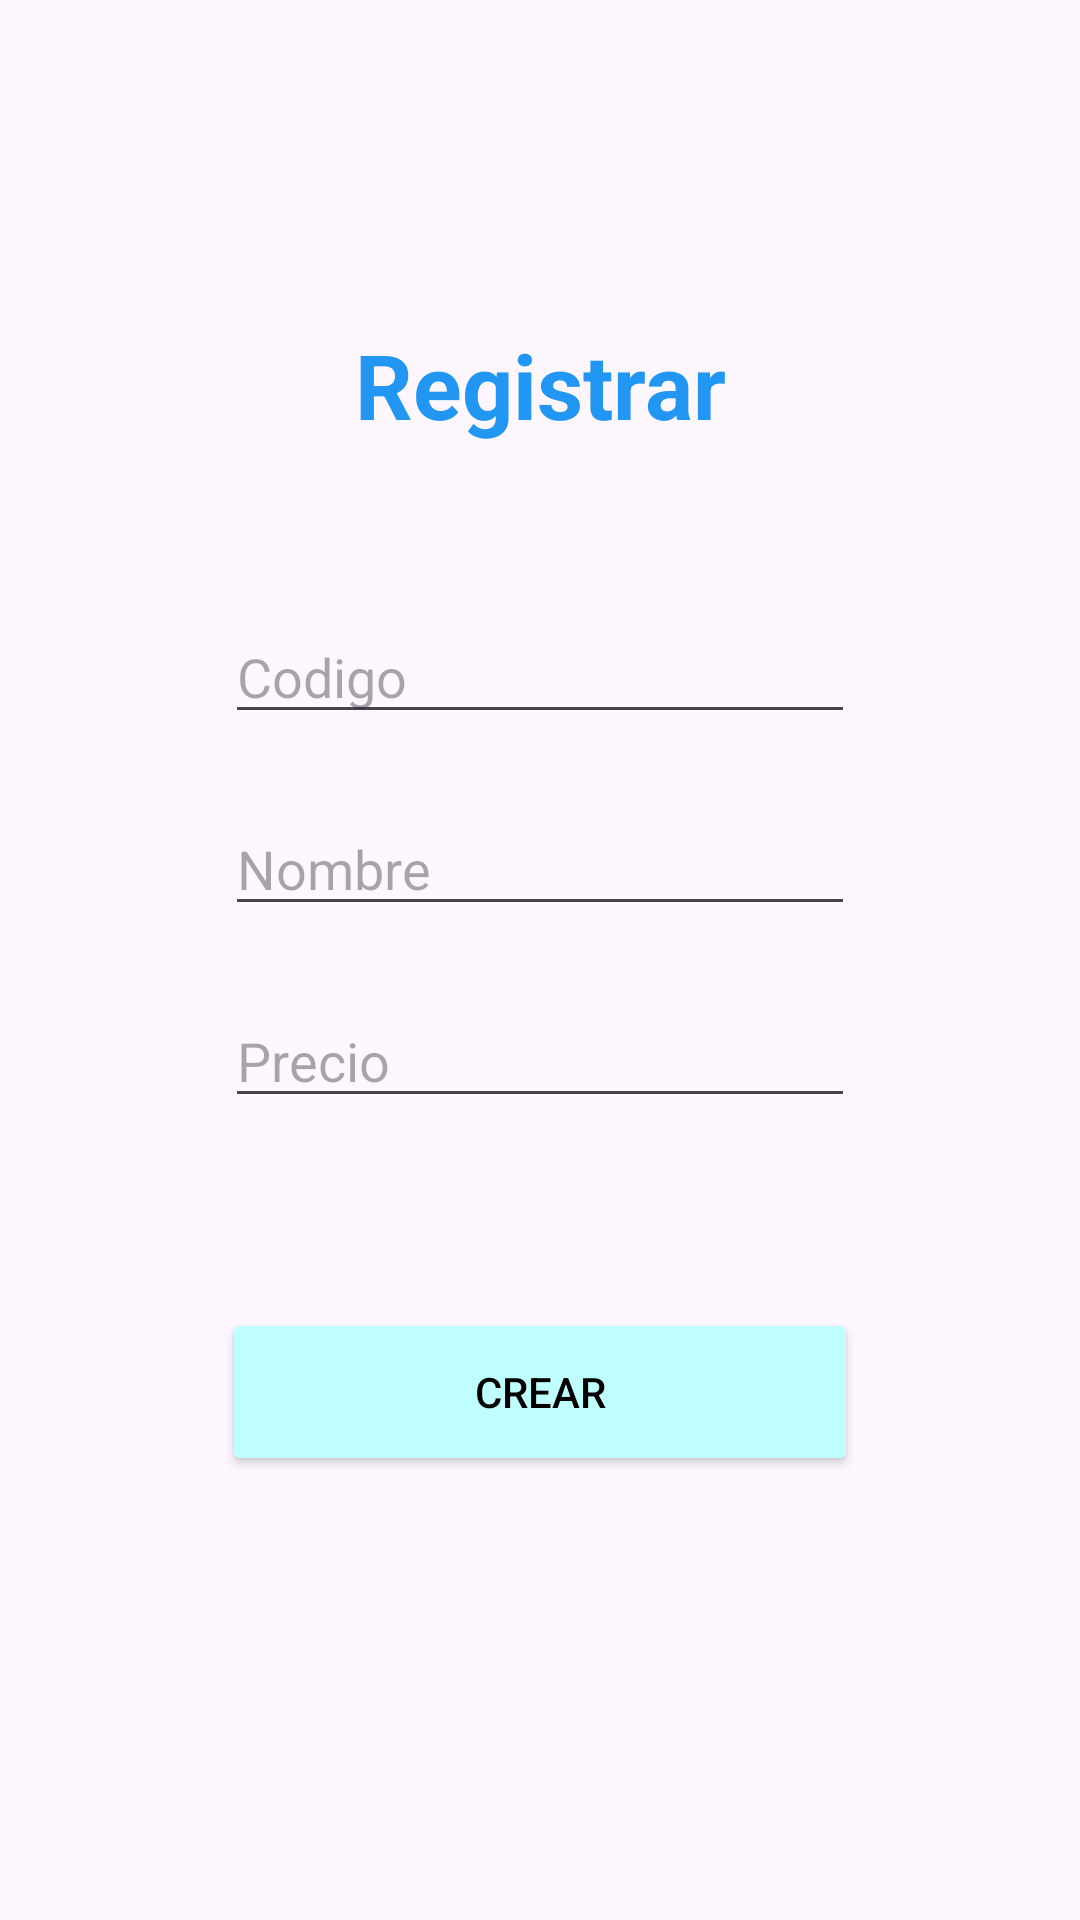

Reconstruct the res/layout file that produces this screen, plus the resources it refers to.
<!-- AndroidManifest.xml: application theme Theme.CrudProductos -->
<!-- res/layout/activity_crear_producto.xml -->
<?xml version="1.0" encoding="utf-8"?>
<androidx.constraintlayout.widget.ConstraintLayout xmlns:android="http://schemas.android.com/apk/res/android"
    xmlns:app="http://schemas.android.com/apk/res-auto"
    xmlns:tools="http://schemas.android.com/tools"
    android:layout_width="match_parent"
    android:layout_height="match_parent"
    tools:context=".CrearProducto">

    <androidx.constraintlayout.widget.Guideline
        android:id="@+id/guideline1"
        android:layout_width="wrap_content"
        android:layout_height="wrap_content"
        android:orientation="vertical"
        app:layout_constraintGuide_begin="20dp"
        app:layout_constraintGuide_percent="0.15"/>

    <androidx.constraintlayout.widget.Guideline
        android:id="@+id/guideline2"
        android:layout_width="wrap_content"
        android:layout_height="wrap_content"
        android:orientation="vertical"
        app:layout_constraintGuide_begin="20dp"
        app:layout_constraintGuide_percent="0.85"/>

    <androidx.constraintlayout.widget.Guideline
        android:id="@+id/guideline3"
        android:layout_width="wrap_content"
        android:layout_height="wrap_content"
        android:orientation="horizontal"
        app:layout_constraintGuide_begin="20dp"
        app:layout_constraintGuide_percent="0.15"/>

    <androidx.constraintlayout.widget.Guideline
        android:id="@+id/guideline4"
        android:layout_width="wrap_content"
        android:layout_height="wrap_content"
        android:orientation="horizontal"
        app:layout_constraintGuide_begin="20dp"
        app:layout_constraintGuide_percent="0.85"/>

    <androidx.constraintlayout.widget.Guideline
        android:id="@+id/guideline5"
        android:layout_width="wrap_content"
        android:layout_height="wrap_content"
        android:orientation="horizontal"
        app:layout_constraintGuide_begin="20dp"
        app:layout_constraintGuide_percent="0.25"/>

    <androidx.constraintlayout.widget.Guideline
        android:id="@+id/guideline6"
        android:layout_width="wrap_content"
        android:layout_height="wrap_content"
        android:orientation="horizontal"
        app:layout_constraintGuide_begin="20dp"
        app:layout_constraintGuide_percent="0.30"/>

    <androidx.constraintlayout.widget.Guideline
        android:id="@+id/guideline7"
        android:layout_width="wrap_content"
        android:layout_height="wrap_content"
        android:orientation="horizontal"
        app:layout_constraintGuide_begin="20dp"
        app:layout_constraintGuide_percent="0.40"/>

    <androidx.constraintlayout.widget.Guideline
        android:id="@+id/guideline8"
        android:layout_width="wrap_content"
        android:layout_height="wrap_content"
        android:orientation="horizontal"
        app:layout_constraintGuide_begin="20dp"
        app:layout_constraintGuide_percent="0.50"/>


    <androidx.constraintlayout.widget.Guideline
        android:id="@+id/guideline9"
        android:layout_width="wrap_content"
        android:layout_height="wrap_content"
        android:orientation="horizontal"
        app:layout_constraintGuide_begin="20dp"
        app:layout_constraintGuide_percent="0.60"/>

    <androidx.constraintlayout.widget.Guideline
        android:id="@+id/guideline10"
        android:layout_width="wrap_content"
        android:layout_height="wrap_content"
        android:orientation="horizontal"
        app:layout_constraintGuide_begin="20dp"
        app:layout_constraintGuide_percent="0.65"/>

    <androidx.constraintlayout.widget.Guideline
        android:id="@+id/guideline11"
        android:layout_width="wrap_content"
        android:layout_height="wrap_content"
        android:orientation="horizontal"
        app:layout_constraintGuide_begin="20dp"
        app:layout_constraintGuide_percent="0.80"/>

    <TextView
        android:id="@+id/textView2"
        android:layout_width="wrap_content"
        android:layout_height="wrap_content"
        android:text="Registrar"
        android:textSize="30dp"
        android:textColor="#2196F3"
        android:textStyle="bold"
        app:layout_constraintBottom_toTopOf="@+id/guideline5"
        app:layout_constraintEnd_toStartOf="@+id/guideline2"
        app:layout_constraintStart_toStartOf="@+id/guideline1"
        app:layout_constraintTop_toTopOf="@+id/guideline3" />

    <EditText
        android:id="@+id/txtCodigo"
        android:layout_width="wrap_content"
        android:layout_height="wrap_content"
        android:ems="10"
        android:inputType="text"
        android:hint="Codigo"
        app:layout_constraintBottom_toTopOf="@+id/guideline7"
        app:layout_constraintEnd_toStartOf="@+id/guideline2"
        app:layout_constraintStart_toStartOf="@+id/guideline1"
        app:layout_constraintTop_toTopOf="@+id/guideline6" />

    <EditText
        android:id="@+id/txtNombre"
        android:layout_width="wrap_content"
        android:layout_height="wrap_content"
        android:ems="10"
        android:inputType="text"
        android:hint="Nombre"
        app:layout_constraintBottom_toTopOf="@+id/guideline8"
        app:layout_constraintEnd_toStartOf="@+id/guideline2"
        app:layout_constraintStart_toStartOf="@+id/guideline1"
        app:layout_constraintTop_toTopOf="@+id/guideline7" />

    <EditText
        android:id="@+id/txtPrecio"
        android:layout_width="wrap_content"
        android:layout_height="wrap_content"
        android:ems="10"
        android:inputType="number"
        android:hint="Precio"
        app:layout_constraintBottom_toTopOf="@+id/guideline9"
        app:layout_constraintEnd_toStartOf="@+id/guideline2"
        app:layout_constraintStart_toStartOf="@+id/guideline1"
        app:layout_constraintTop_toTopOf="@+id/guideline8" />

    <Button
        android:id="@+id/btnCrear"
        android:layout_width="0dp"
        android:layout_height="0dp"
        android:text="Crear"
        android:onClick="crearProducto"
        android:backgroundTint="@color/login"
        android:textColor="@color/black"
        android:layout_margin="20dp"
        app:layout_constraintBottom_toTopOf="@+id/guideline11"
        app:layout_constraintEnd_toStartOf="@+id/guideline2"
        app:layout_constraintStart_toStartOf="@+id/guideline1"
        app:layout_constraintTop_toTopOf="@+id/guideline10" />


</androidx.constraintlayout.widget.ConstraintLayout>
<!-- resources referenced by this layout -->
<resources>
  <color name="black">#FF000000</color>
  <color name="login">#C0FFFF</color>
  <style name="Theme.CrudProductos" parent="Base.Theme.CrudProductos" />
  <style name="Base.Theme.CrudProductos" parent="Theme.Material3.DayNight.NoActionBar">
          
          
      </style>
</resources>
